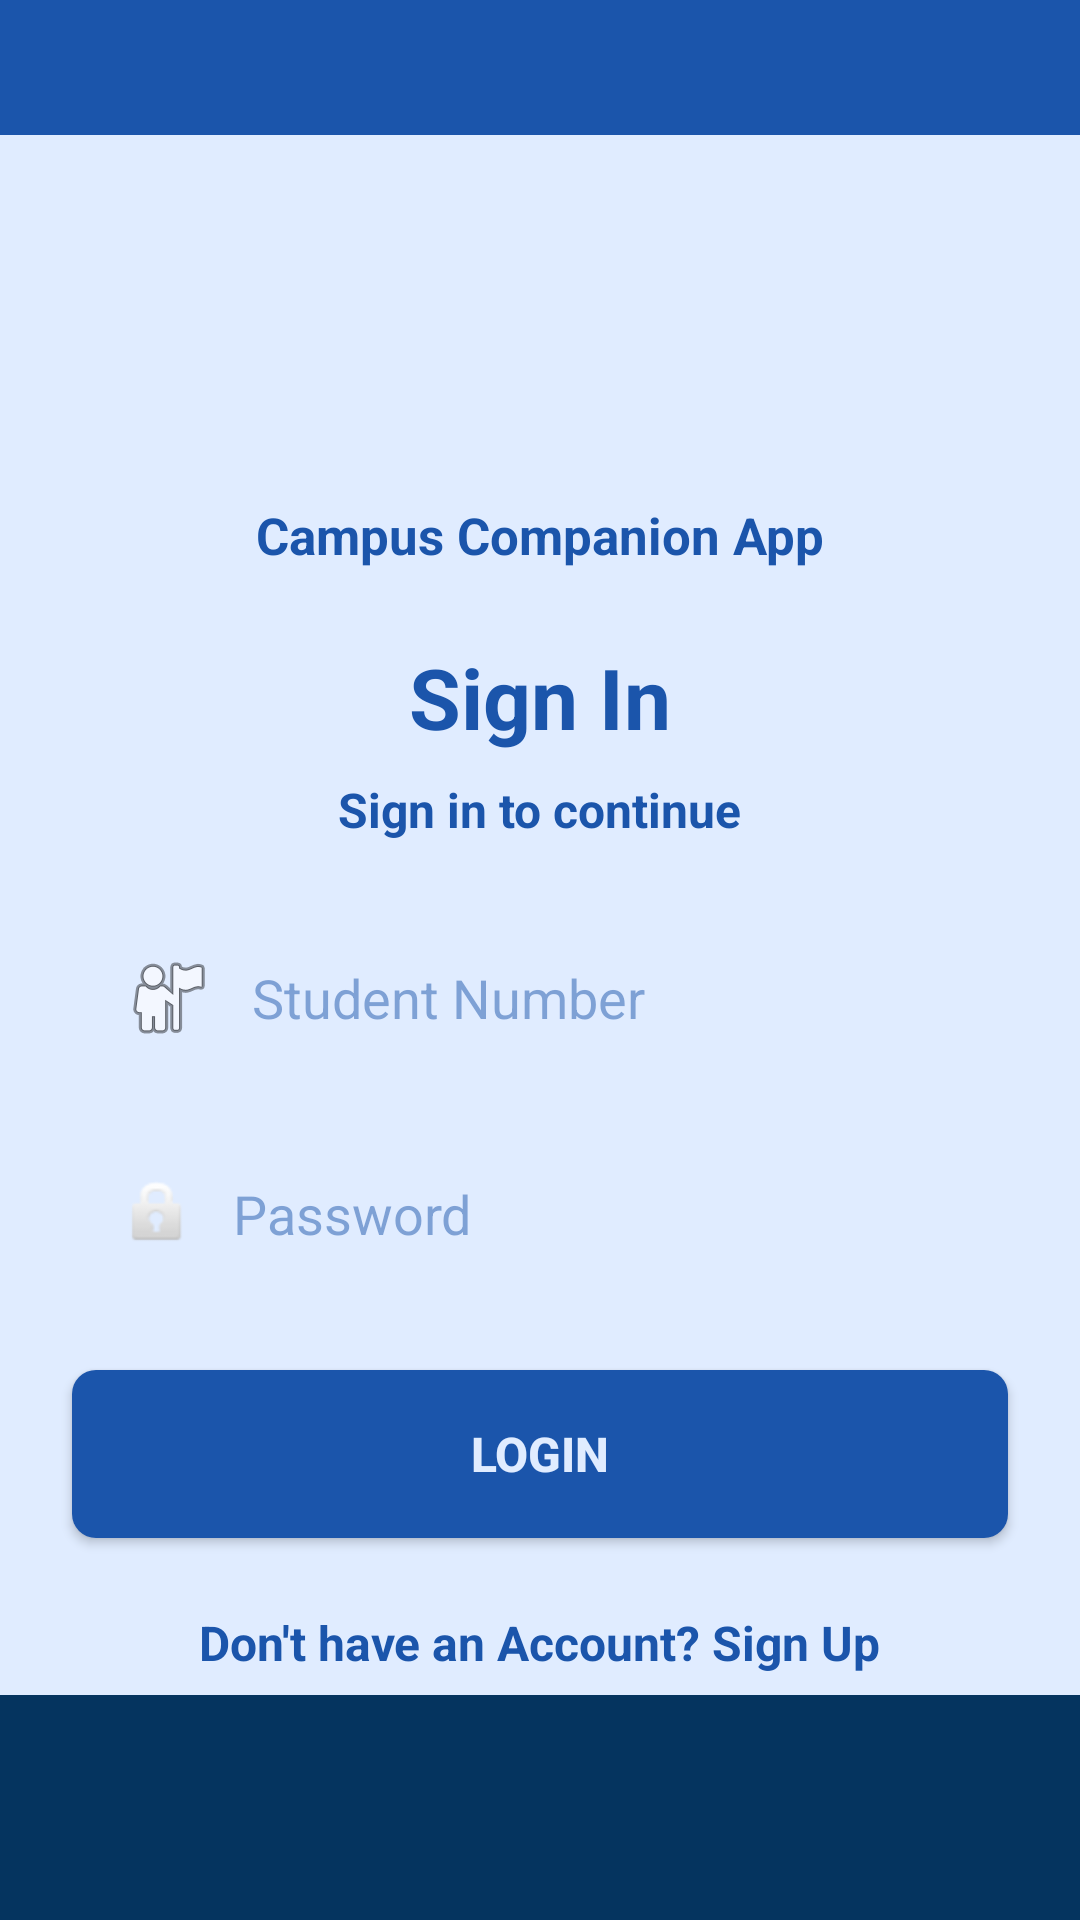

The Android layout XML behind this screen, and the referenced resources:
<!-- AndroidManifest.xml: application theme Theme.CampusCompanionApp -->
<!-- res/layout/activity_login.xml -->
<?xml version="1.0" encoding="utf-8"?>
<androidx.constraintlayout.widget.ConstraintLayout
    xmlns:android="http://schemas.android.com/apk/res/android"
    xmlns:app="http://schemas.android.com/apk/res-auto"
    android:layout_width="match_parent"
    android:layout_height="match_parent"
    android:background="#E0ECFF">

    <View
        android:id="@+id/topBar"
        android:layout_width="0dp"
        android:layout_height="45dp"
        android:background="#1B55AB"
        app:layout_constraintTop_toTopOf="parent"
        app:layout_constraintStart_toStartOf="parent"
        app:layout_constraintEnd_toEndOf="parent" />

    <ImageView
        android:id="@+id/ivAppIcon"
        android:layout_width="90dp"
        android:layout_height="90dp"
        android:layout_marginTop="24dp"
        android:contentDescription="@string/app_icon_desc"
        android:src="@mipmap/ic_launcher"
        app:layout_constraintTop_toBottomOf="@id/topBar"
        app:layout_constraintStart_toStartOf="parent"
        app:layout_constraintEnd_toEndOf="parent" />

    <TextView
        android:id="@+id/tvAppName"
        android:layout_width="wrap_content"
        android:layout_height="wrap_content"
        android:layout_marginTop="8dp"
        android:text="@string/app_name_full"
        android:textColor="#1B55AB"
        android:textSize="17sp"
        android:textStyle="bold"
        app:layout_constraintTop_toBottomOf="@id/ivAppIcon"
        app:layout_constraintStart_toStartOf="parent"
        app:layout_constraintEnd_toEndOf="parent" />

    <TextView
        android:id="@+id/tvSignIn"
        android:layout_width="wrap_content"
        android:layout_height="wrap_content"
        android:layout_marginTop="24dp"
        android:text="@string/sign_in"
        android:textColor="#1B55AB"
        android:textSize="28sp"
        android:textStyle="bold"
        app:layout_constraintTop_toBottomOf="@id/tvAppName"
        app:layout_constraintStart_toStartOf="parent"
        app:layout_constraintEnd_toEndOf="parent" />

    <TextView
        android:id="@+id/tvSubtitle"
        android:layout_width="wrap_content"
        android:layout_height="wrap_content"
        android:layout_marginTop="8dp"
        android:text="@string/sign_in_to_continue"
        android:textColor="#1B55AB"
        android:textSize="16sp"
        android:textStyle="bold"
        app:layout_constraintTop_toBottomOf="@id/tvSignIn"
        app:layout_constraintStart_toStartOf="parent"
        app:layout_constraintEnd_toEndOf="parent" />

    <EditText
        android:id="@+id/etStudentNumber"
        android:layout_width="0dp"
        android:layout_height="56dp"
        android:layout_marginTop="24dp"
        android:layout_marginStart="24dp"
        android:layout_marginEnd="24dp"
        android:background="@drawable/bg_input_field"
        android:hint="@string/student_number"
        android:textColorHint="#801B55AB"
        android:textColor="#1B55AB"
        android:inputType="number"
        android:maxLength="9"
        android:paddingStart="16dp"
        android:paddingEnd="16dp"
        android:drawableStart="@android:drawable/ic_menu_myplaces"
        android:drawablePadding="12dp"
        android:autofillHints="username"
        android:importantForAutofill="yes"
        app:layout_constraintTop_toBottomOf="@id/tvSubtitle"
        app:layout_constraintStart_toStartOf="parent"
        app:layout_constraintEnd_toEndOf="parent" />

    <EditText
        android:id="@+id/etPassword"
        android:layout_width="0dp"
        android:layout_height="56dp"
        android:layout_marginTop="16dp"
        android:layout_marginStart="24dp"
        android:layout_marginEnd="24dp"
        android:background="@drawable/bg_input_field"
        android:hint="@string/password"
        android:textColorHint="#801B55AB"
        android:textColor="#1B55AB"
        android:inputType="textPassword"
        android:paddingStart="16dp"
        android:paddingEnd="16dp"
        android:drawableStart="@android:drawable/ic_lock_idle_lock"
        android:drawablePadding="12dp"
        android:autofillHints="password"
        android:importantForAutofill="yes"
        app:layout_constraintTop_toBottomOf="@id/etStudentNumber"
        app:layout_constraintStart_toStartOf="parent"
        app:layout_constraintEnd_toEndOf="parent" />

    <Button
        android:id="@+id/btnLogin"
        android:layout_width="0dp"
        android:layout_height="56dp"
        android:layout_marginTop="24dp"
        android:layout_marginStart="24dp"
        android:layout_marginEnd="24dp"
        android:text="@string/login"
        android:textColor="#E0ECFF"
        android:textSize="16sp"
        android:textStyle="bold"
        android:background="@drawable/bg_button_login"
        android:elevation="0dp"
        app:layout_constraintTop_toBottomOf="@id/etPassword"
        app:layout_constraintStart_toStartOf="parent"
        app:layout_constraintEnd_toEndOf="parent" />

    <TextView
        android:id="@+id/tvSignUpLink"
        android:layout_width="wrap_content"
        android:layout_height="wrap_content"
        android:layout_marginTop="20dp"
        android:text="@string/no_account_sign_up"
        android:textColor="#1B55AB"
        android:textSize="16sp"
        android:textStyle="bold"
        android:clickable="true"
        android:focusable="true"
        android:background="?attr/selectableItemBackground"
        android:padding="4dp"
        app:layout_constraintTop_toBottomOf="@id/btnLogin"
        app:layout_constraintStart_toStartOf="parent"
        app:layout_constraintEnd_toEndOf="parent" />

    <View
        android:id="@+id/bottomBar"
        android:layout_width="0dp"
        android:layout_height="75dp"
        android:background="#05345F"
        app:layout_constraintStart_toStartOf="parent"
        app:layout_constraintEnd_toEndOf="parent"
        app:layout_constraintBottom_toBottomOf="parent" />

</androidx.constraintlayout.widget.ConstraintLayout>
<!-- resources referenced by this layout -->
<resources>
  <!-- drawable bg_button_login (drawable) -->
  <?xml version="1.0" encoding="utf-8"?>
  <shape xmlns:android="http://schemas.android.com/apk/res/android"
      android:shape="rectangle">
      <corners android:radius="8dp" />
      <solid android:color="#1B55AB" />
  </shape>
  <string name="app_icon_desc">App icon</string>
  <string name="app_name_full">Campus Companion App</string>
  <string name="login">Login</string>
  <string name="no_account_sign_up">Don\'t have an Account? Sign Up</string>
  <string name="password">Password</string>
  <string name="sign_in">Sign In</string>
  <string name="sign_in_to_continue">Sign in to continue</string>
  <string name="student_number">Student Number</string>
  <style name="Theme.CampusCompanionApp" parent="Base.Theme.CampusCompanionApp" />
  <style name="Base.Theme.CampusCompanionApp" parent="Theme.Material3.DayNight.NoActionBar">
          
          
      </style>
</resources>
